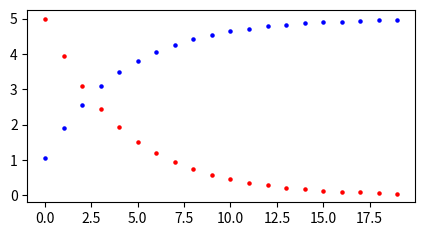

Write Python code to recreate this figure.
from matplotlib import pyplot as plt

plt.figure(figsize=(5, 2.5))   # fix for the bug in repl.it

Vs = 5
R = 10e3    # 10 K
C = 470e-6  # 470 uF
i = 0
Vc = 0 
Tc = 0      # Time Constant (will be determined)
Vr = 0

class integrator:
  total = 0
  def func(self, x):
    self.total += x
    return self.total

integrate_i = integrator()

for t in range(0, 20):
  Vr = Vs - Vc
  i = Vr/R
  Vc = 1/C*integrate_i.func(i)

  plt.scatter(t, Vc, s=5, c='b')
  plt.pause(0.01)  
  plt.scatter(t, i*10000, s=5, c='r')
  plt.pause(0.01)
  
#print("Time constant is about", Tc, "s")